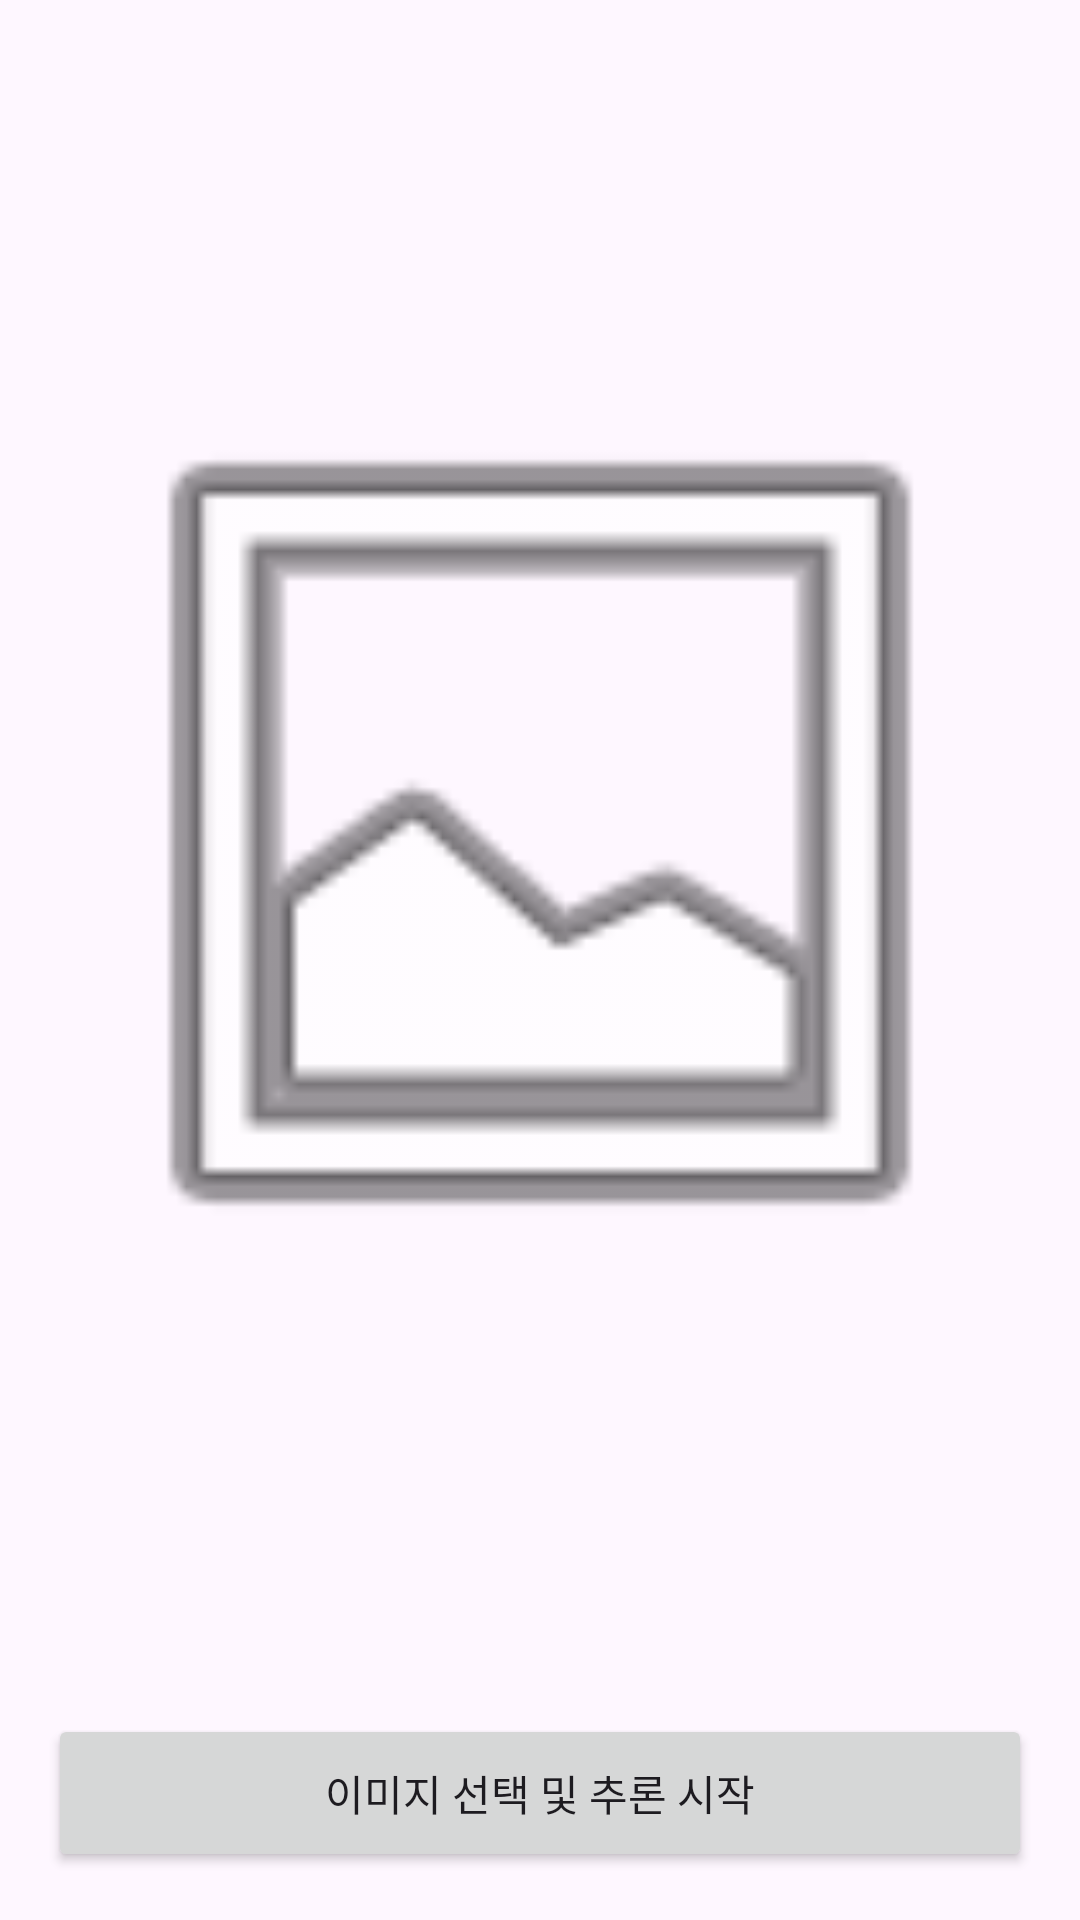

Produce the Android XML layout that renders to this screen, including the resource entries it uses.
<!-- AndroidManifest.xml: application theme Theme.Euna -->
<!-- res/layout/activity_fruit_detection.xml -->
<?xml version="1.0" encoding="utf-8"?>
<RelativeLayout
    xmlns:android="http://schemas.android.com/apk/res/android"
    xmlns:tools="http://schemas.android.com/tools"
    android:layout_width="match_parent"
    android:layout_height="match_parent"
    tools:context=".FruitDetectionActivity"> <LinearLayout
    android:id="@+id/contentLayout"
    android:layout_width="match_parent"
    android:layout_height="match_parent"
    android:orientation="vertical"
    android:gravity="center">

    <FrameLayout
        android:layout_width="match_parent"
        android:layout_height="0dp"
        android:layout_weight="1"
        android:layout_margin="16dp">

        <ImageView
            android:id="@+id/imageView"
            android:layout_width="match_parent"
            android:layout_height="match_parent"
            android:scaleType="fitCenter"
            android:src="@android:drawable/ic_menu_gallery"/>

    </FrameLayout>

    <Button
        android:id="@+id/selectButton"
        android:layout_width="match_parent"
        android:layout_height="wrap_content"
        android:text="이미지 선택 및 추론 시작"
        android:padding="16dp"
        android:layout_margin="16dp"/>

</LinearLayout>

    <RelativeLayout
        android:id="@+id/loadingOverlay"
        android:layout_width="match_parent"
        android:layout_height="match_parent"
        android:background="#80000000"  android:gravity="center"
        android:clickable="true"           android:focusable="true"           android:visibility="gone">         <ProgressBar
        android:id="@+id/progressBar"
        android:layout_width="wrap_content"
        android:layout_height="wrap_content"
        android:layout_centerHorizontal="true"
        android:layout_centerVertical="true"
        style="?android:attr/progressBarStyleLarge" />

        <TextView
            android:id="@+id/loadingText"
            android:layout_width="wrap_content"
            android:layout_height="wrap_content"
            android:layout_below="@id/progressBar"
            android:layout_centerHorizontal="true"
            android:layout_marginTop="16dp"
            android:text="분석 중입니다..."
            android:textSize="18sp"
            android:textStyle="bold"
            android:textColor="@android:color/white"/>

    </RelativeLayout>
</RelativeLayout>
<!-- resources referenced by this layout -->
<resources>
  <style name="Theme.Euna" parent="Theme.Material3.DayNight.NoActionBar">
  
          <item name="colorPrimary">@color/farm_green</item>
          <item name="colorPrimaryVariant">@color/farm_green_dark</item>
          <item name="colorSecondary">@color/citrus_orange</item>
  
      </style>
  <color name="farm_green">#558B2F</color>
  <color name="farm_green_dark">#33691E</color>
  <color name="citrus_orange">#FB8C00</color>
</resources>
